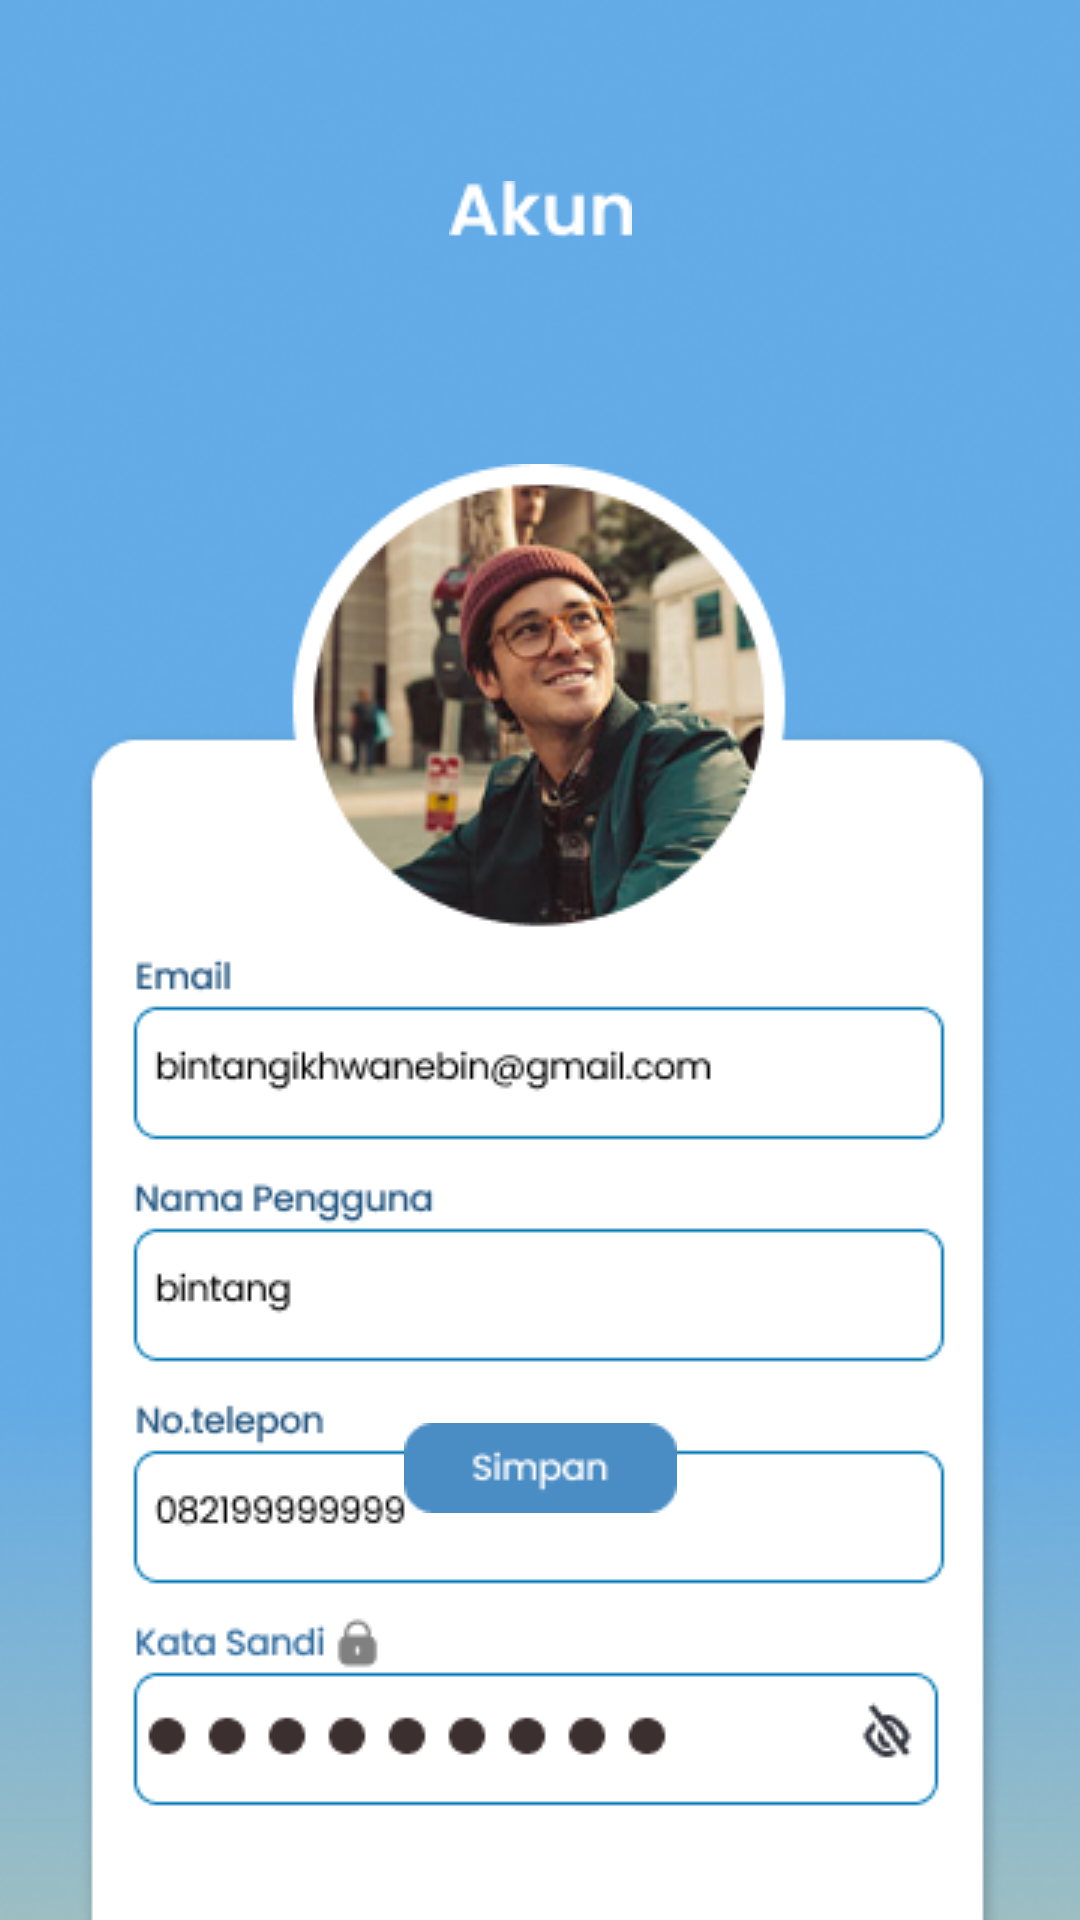

Write the Android layout XML for this screen, with the resource values it uses.
<!-- AndroidManifest.xml: application theme Theme.BasriProject -->
<!-- res/layout/activity_profile.xml -->
<?xml version="1.0" encoding="utf-8"?>
<androidx.constraintlayout.widget.ConstraintLayout xmlns:android="http://schemas.android.com/apk/res/android"
    xmlns:app="http://schemas.android.com/apk/res-auto"
    xmlns:tools="http://schemas.android.com/tools"
    android:id="@+id/main"
    android:layout_width="match_parent"
    android:layout_height="match_parent"
    tools:context=".profile">

    <ImageView
        android:id="@+id/imageView40"
        android:layout_width="437dp"
        android:layout_height="936dp"
        app:layout_constraintEnd_toEndOf="parent"
        app:layout_constraintStart_toStartOf="parent"
        app:srcCompat="@drawable/frame_12028"
        tools:layout_editor_absoluteY="-2dp"
        tools:ignore="MissingConstraints" />

    <ImageView
        android:id="@+id/imageView27"
        android:layout_width="wrap_content"
        android:layout_height="wrap_content"
        app:layout_constraintBottom_toBottomOf="@+id/imageView40"
        app:layout_constraintEnd_toEndOf="parent"
        app:layout_constraintStart_toStartOf="parent"
        app:layout_constraintTop_toTopOf="parent"
        app:layout_constraintVertical_bias="0.362"
        app:srcCompat="@drawable/profileuser" />

    <ImageView
        android:id="@+id/imageView32"
        android:layout_width="wrap_content"
        android:layout_height="wrap_content"
        app:layout_constraintBottom_toBottomOf="parent"
        app:layout_constraintEnd_toEndOf="parent"
        app:layout_constraintStart_toStartOf="parent"
        app:layout_constraintTop_toTopOf="parent"
        app:layout_constraintVertical_bias="0.097"
        app:srcCompat="@drawable/akun" />

    <ImageButton
        android:id="@+id/btn_simpan"
        android:layout_width="wrap_content"
        android:layout_height="wrap_content"
        android:background="@null"
        android:contentDescription="btnsimpan"
        android:minWidth="48dp"
        android:minHeight="48dp"
        app:layout_constraintBottom_toBottomOf="parent"
        app:layout_constraintEnd_toEndOf="parent"
        app:layout_constraintStart_toStartOf="parent"
        app:layout_constraintTop_toTopOf="parent"
        app:layout_constraintVertical_bias="0.786"
        app:srcCompat="@drawable/btn_simpan" />


</androidx.constraintlayout.widget.ConstraintLayout>
<!-- resources referenced by this layout -->
<resources>
  <!-- drawable akun: png bitmap (drawable, 721 bytes) -->
  <!-- drawable btn_simpan: png bitmap (drawable, 1211 bytes) -->
  <!-- drawable frame_12028: png bitmap (drawable, 168331 bytes) -->
  <!-- drawable profileuser: png bitmap (drawable, 65898 bytes) -->
  <style name="Theme.BasriProject" parent="Base.Theme.BasriProject" />
  <style name="Base.Theme.BasriProject" parent="Theme.Material3.DayNight.NoActionBar">
          
          
      </style>
</resources>
